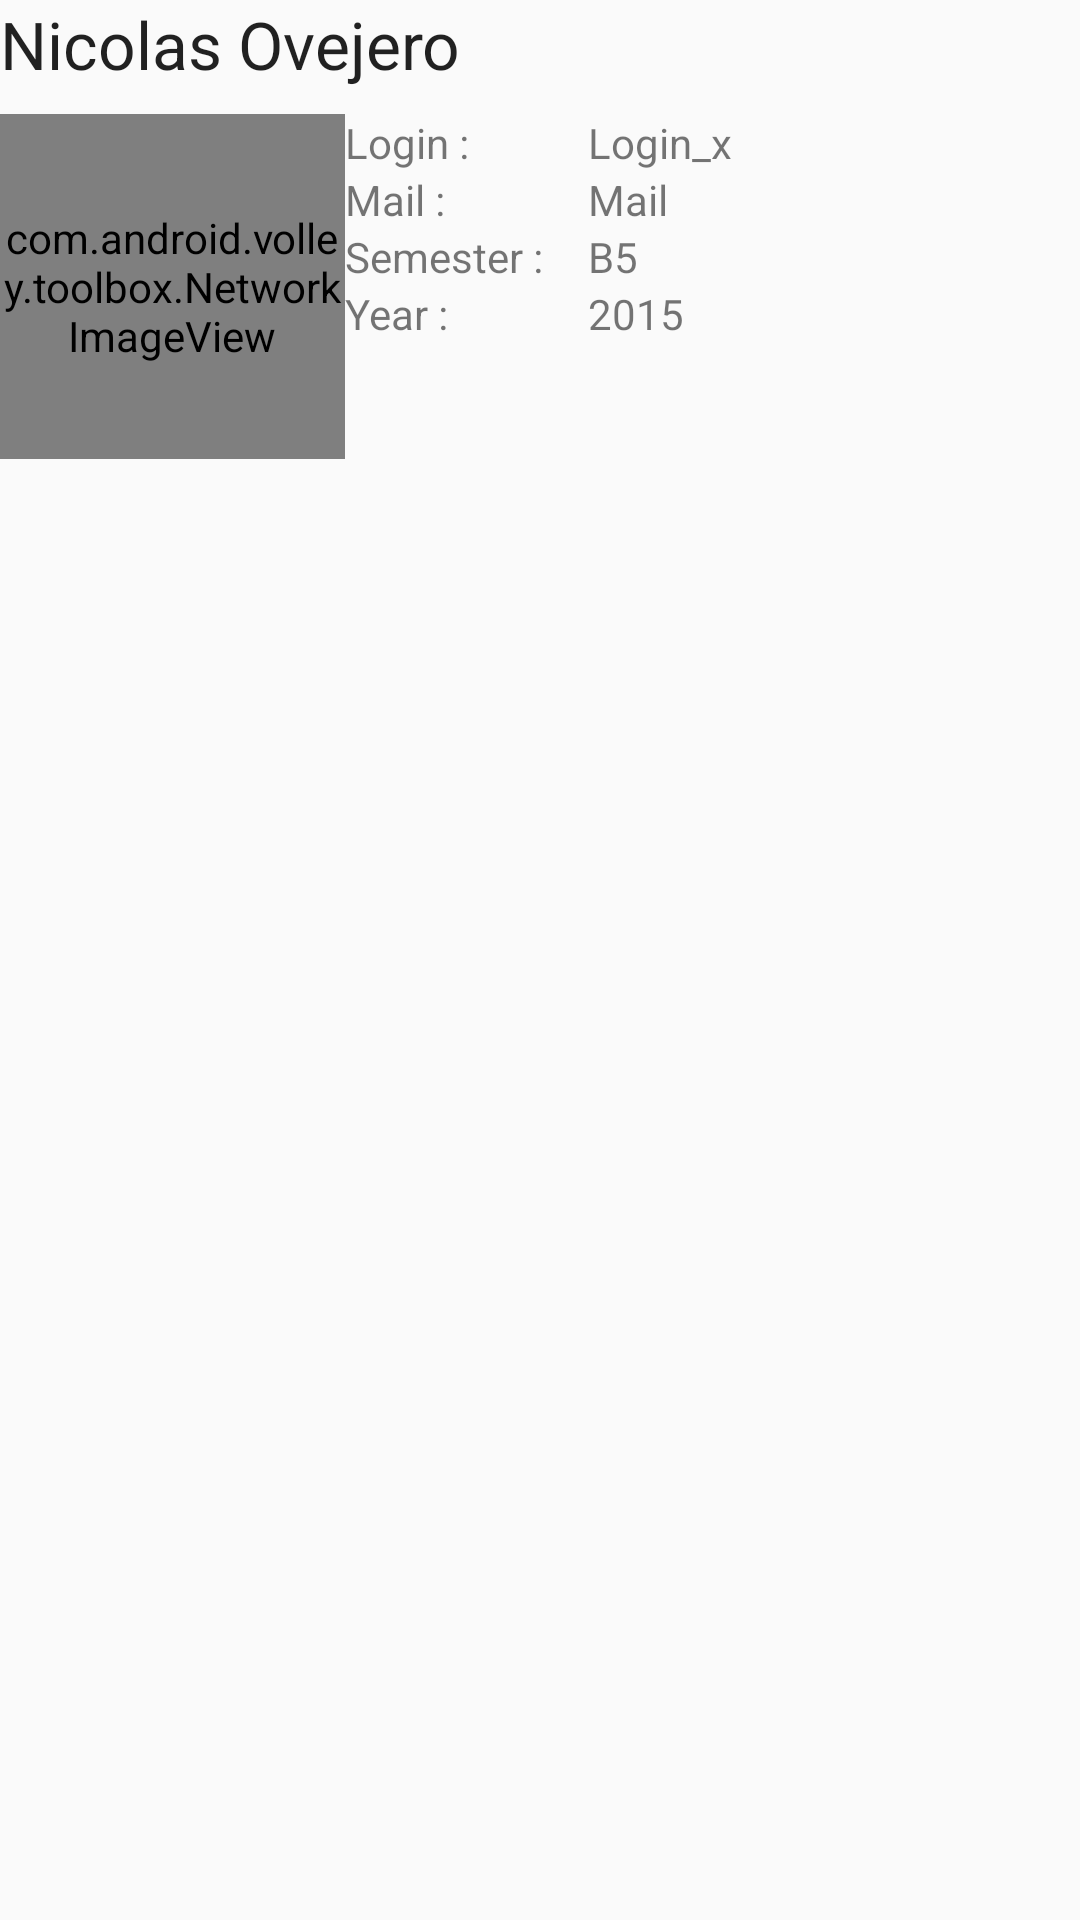

Layout XML and referenced resources for this Android screen:
<!-- AndroidManifest.xml: application theme AppTheme -->
<!-- res/layout/test.xml -->
<?xml version="1.0" encoding="utf-8"?>
<GridLayout xmlns:android="http://schemas.android.com/apk/res/android"
    android:orientation="vertical" android:layout_width="match_parent"
    android:layout_height="match_parent"
    android:weightSum="1"
    android:scrollbarAlwaysDrawVerticalTrack="true"
    android:id="@+id/gd">

    <com.android.volley.toolbox.NetworkImageView
        android:id="@+id/imgAvatar"
        android:layout_width="115dp"
        android:layout_height="115dp"
        android:scaleType="centerCrop"
        android:layout_row="1"
        android:layout_rowSpan="4" />
    <TextView
        android:layout_width="match_parent"
        android:layout_height="38dp"
        android:textAppearance="?android:attr/textAppearanceLarge"
        android:text="Nicolas Ovejero"
        android:id="@+id/title"
        android:layout_row="0"
        android:layout_column="0"
        android:layout_columnSpan="3" />

    <TextView
        android:layout_width="wrap_content"
        android:layout_height="wrap_content"
        android:textAppearance="?android:attr/textAppearanceSmall"
        android:text="@string/login"
        android:id="@+id/textView2"
        android:layout_row="1"
        android:layout_column="1" />

    <TextView
        android:layout_width="wrap_content"
        android:layout_height="wrap_content"
        android:textAppearance="?android:attr/textAppearanceSmall"
        android:text="Login_x"
        android:id="@+id/login"
        android:layout_row="1"
        android:layout_column="2"
        android:paddingRight="10dp" />

    <TextView
        android:layout_width="wrap_content"
        android:layout_height="wrap_content"
        android:textAppearance="?android:attr/textAppearanceSmall"
        android:text="@string/mail"
        android:id="@+id/textView3"
        android:layout_row="2"
        android:layout_column="1" />

    <TextView
        android:layout_width="wrap_content"
        android:layout_height="wrap_content"
        android:textAppearance="?android:attr/textAppearanceSmall"
        android:text="Mail"
        android:id="@+id/mail"
        android:layout_row="2"
        android:layout_column="2"
        android:paddingRight="5dp" />

    <TextView
        android:layout_width="wrap_content"
        android:layout_height="wrap_content"
        android:textAppearance="?android:attr/textAppearanceSmall"
        android:text="@string/semester"
        android:id="@+id/semester"
        android:layout_row="3"
        android:layout_column="1"
        android:paddingRight="15dp" />

    <TextView
        android:layout_width="wrap_content"
        android:layout_height="wrap_content"
        android:textAppearance="?android:attr/textAppearanceSmall"
        android:text="B5"
        android:id="@+id/semestre"
        android:layout_row="3"
        android:layout_column="2" />

    <TextView
        android:layout_width="wrap_content"
        android:layout_height="wrap_content"
        android:textAppearance="?android:attr/textAppearanceSmall"
        android:text="@string/year"
        android:id="@+id/textView"
        android:layout_row="4"
        android:layout_column="1" />

    <TextView
        android:layout_width="wrap_content"
        android:layout_height="wrap_content"
        android:textAppearance="?android:attr/textAppearanceSmall"
        android:text="2015"
        android:id="@+id/textView4"
        android:layout_row="4"
        android:layout_column="2" />

</GridLayout>
<!-- resources referenced by this layout -->
<resources>
  <string name="login">Login : </string>
  <string name="mail">Mail : </string>
  <string name="semester">Semester : </string>
  <string name="year">Year : </string>
  <style name="AppTheme" parent="Theme.AppCompat.Light.NoActionBar">
          
          <item name="colorPrimary">#0505b7</item>
          <item name="colorPrimaryDark">#004fa8</item>
          <item name="colorAccent">#000000</item>
      </style>
</resources>
